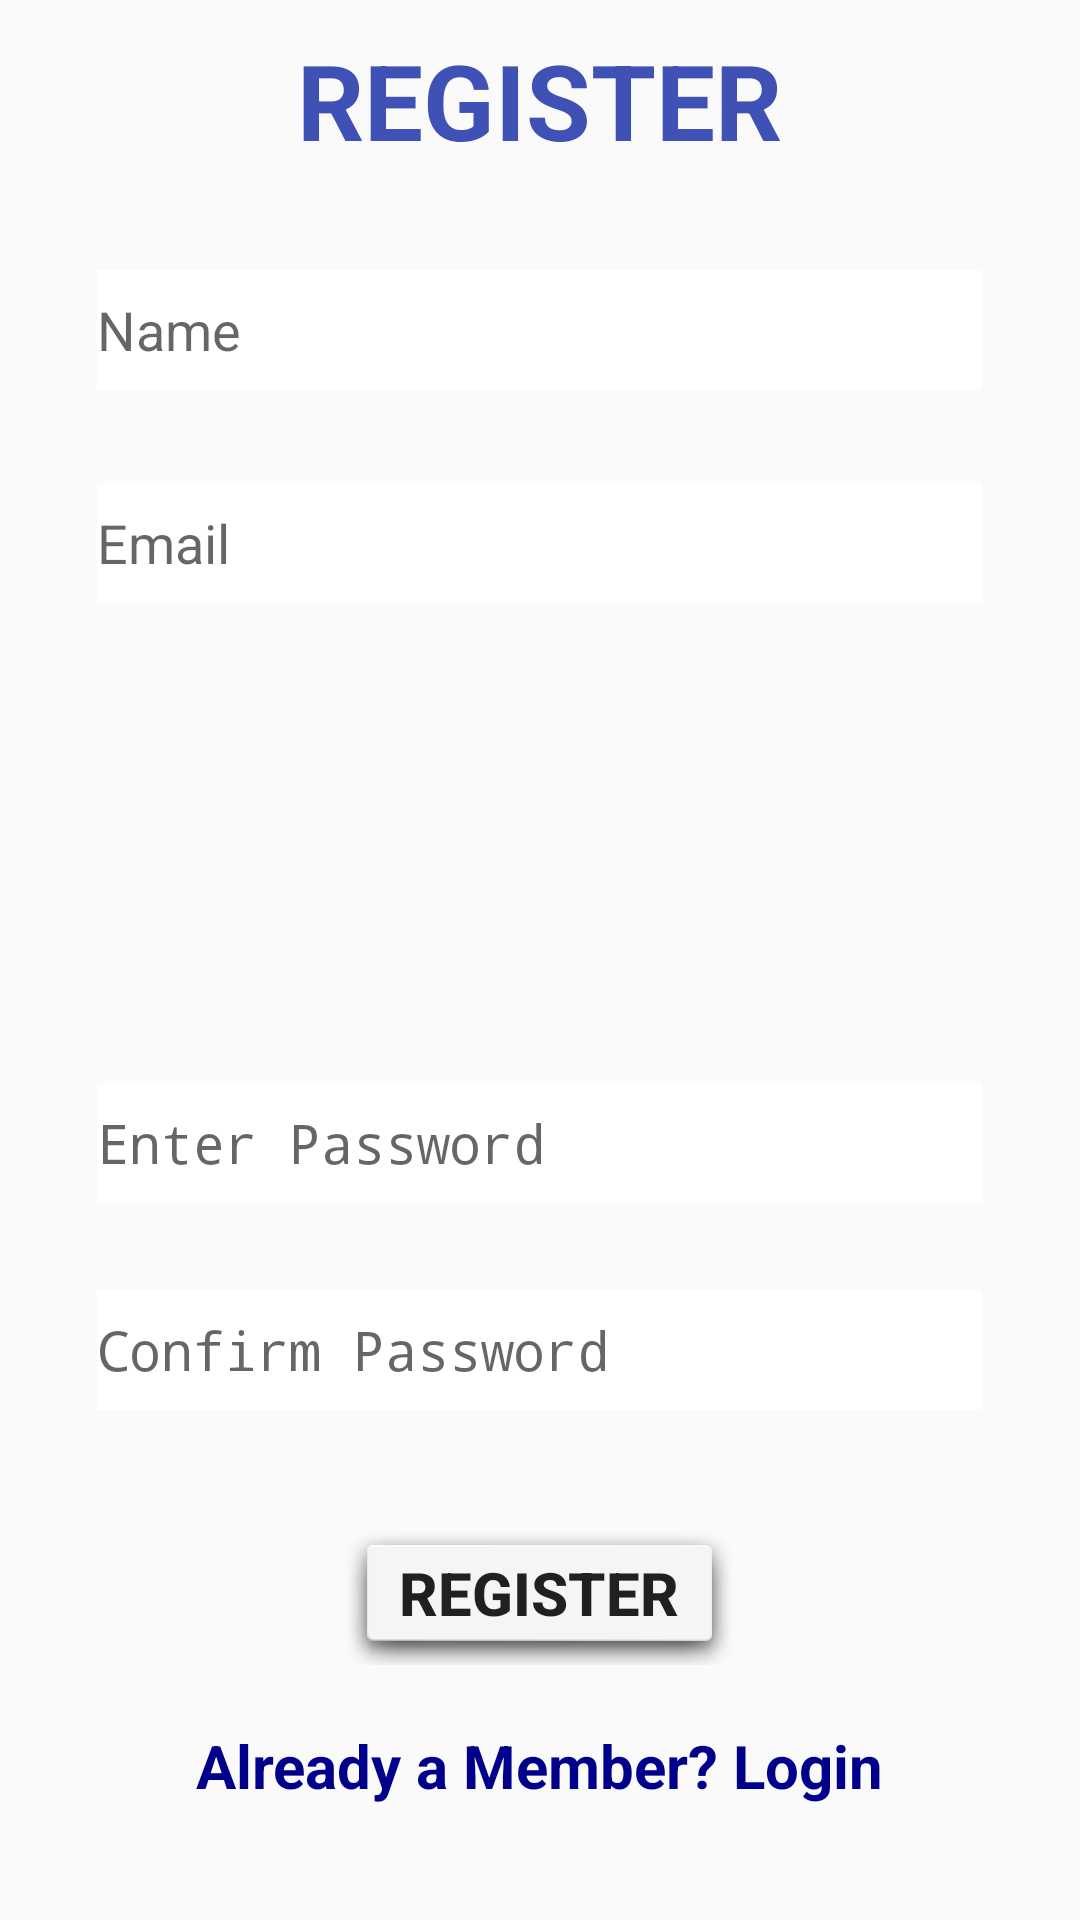

Android layout source for this screen:
<!-- AndroidManifest.xml: application theme AppTheme -->
<!-- res/layout/activity_register.xml -->
<?xml version="1.0" encoding="utf-8"?>

<RelativeLayout xmlns:android="http://schemas.android.com/apk/res/android"
    xmlns:tools="http://schemas.android.com/tools"
    android:layout_width="match_parent"
    android:layout_height="match_parent"
    tools:context=".Register"
    android:id="@+id/relative"
    android:background="@drawable/housee">

    <TextView
        android:id="@+id/reg"
        android:layout_width="183dp"
        android:layout_height="50dp"
        android:layout_alignParentTop="true"
        android:layout_centerHorizontal="true"
        android:layout_marginTop="10dp"
        android:background="@drawable/border1"
        android:text="@string/register"
        android:textAlignment="center"
        android:textColor="@color/colorPrimary"
        android:textSize="35sp"
        android:textStyle="bold" />

    <EditText
        android:id="@+id/name"
        android:layout_width="295dp"
        android:layout_height="40dp"
        android:layout_alignStart="@+id/email"
        android:layout_alignParentTop="true"
        android:layout_marginTop="90dp"
        android:background="@color/white"
        android:ems="10"
        android:hint="@string/name"
        android:inputType="textPersonName" />


    <EditText
        android:id="@+id/email"
        android:layout_width="295dp"
        android:layout_height="40dp"
        android:layout_alignParentTop="true"
        android:layout_centerHorizontal="true"
        android:layout_marginTop="161dp"
        android:background="@color/white"
        android:ems="10"
        android:hint="@string/email"
        android:inputType="textEmailAddress" />

    <EditText
        android:id="@+id/password"
        android:layout_width="295dp"
        android:layout_height="40dp"
        android:layout_alignStart="@+id/name"
        android:layout_alignParentBottom="true"
        android:layout_marginBottom="239dp"
        android:background="@color/white"
        android:ems="10"
        android:hint="@string/pass"
        android:inputType="textPassword" />

    <EditText
        android:id="@+id/conpassword"
        android:layout_width="295dp"
        android:layout_height="40dp"
        android:layout_alignStart="@+id/name"
        android:layout_alignParentBottom="true"
        android:layout_marginBottom="170dp"
        android:background="@color/white"
        android:ems="10"
        android:hint="@string/cpass"
        android:inputType="textPassword" />

    <Button
        android:id="@+id/button"
        android:layout_width="131dp"
        android:layout_height="wrap_content"
        android:layout_alignParentBottom="true"
        android:layout_centerHorizontal="true"
        android:layout_marginBottom="85dp"
        android:background="@android:drawable/dialog_holo_light_frame"
        android:text="@string/register"
        android:textSize="20sp"
        android:textStyle="bold" />

    <TextView
        android:id="@+id/login"
        android:layout_width="wrap_content"
        android:layout_height="wrap_content"
        android:layout_alignParentBottom="true"
        android:layout_centerHorizontal="true"
        android:layout_marginBottom="38dp"
        android:text="@string/already_a_member_login"
        android:textStyle="bold"
        android:textSize="20sp"
        android:textColor="@color/darkblue"/>

</RelativeLayout>
<!-- resources referenced by this layout -->
<resources>
  <color name="colorPrimary">#3F51B5</color>
  <color name="darkblue">#00008B</color>
  <color name="white">#FFFFFF</color>
  <string name="already_a_member_login">Already a Member? Login</string>
  <string name="cpass">Confirm Password</string>
  <string name="email">Email</string>
  <string name="name">Name</string>
  <string name="pass">Enter Password</string>
  <string name="register">REGISTER</string>
  <style name="AppTheme" parent="Theme.AppCompat.Light.DarkActionBar">
          
          <item name="colorPrimary">@color/colorPrimary</item>
          <item name="colorPrimaryDark">@color/colorPrimaryDark</item>
          <item name="colorAccent">@color/colorAccent</item>
      </style>
  <color name="colorPrimaryDark">#303F9F</color>
  <color name="colorAccent">#FF4081</color>
</resources>
